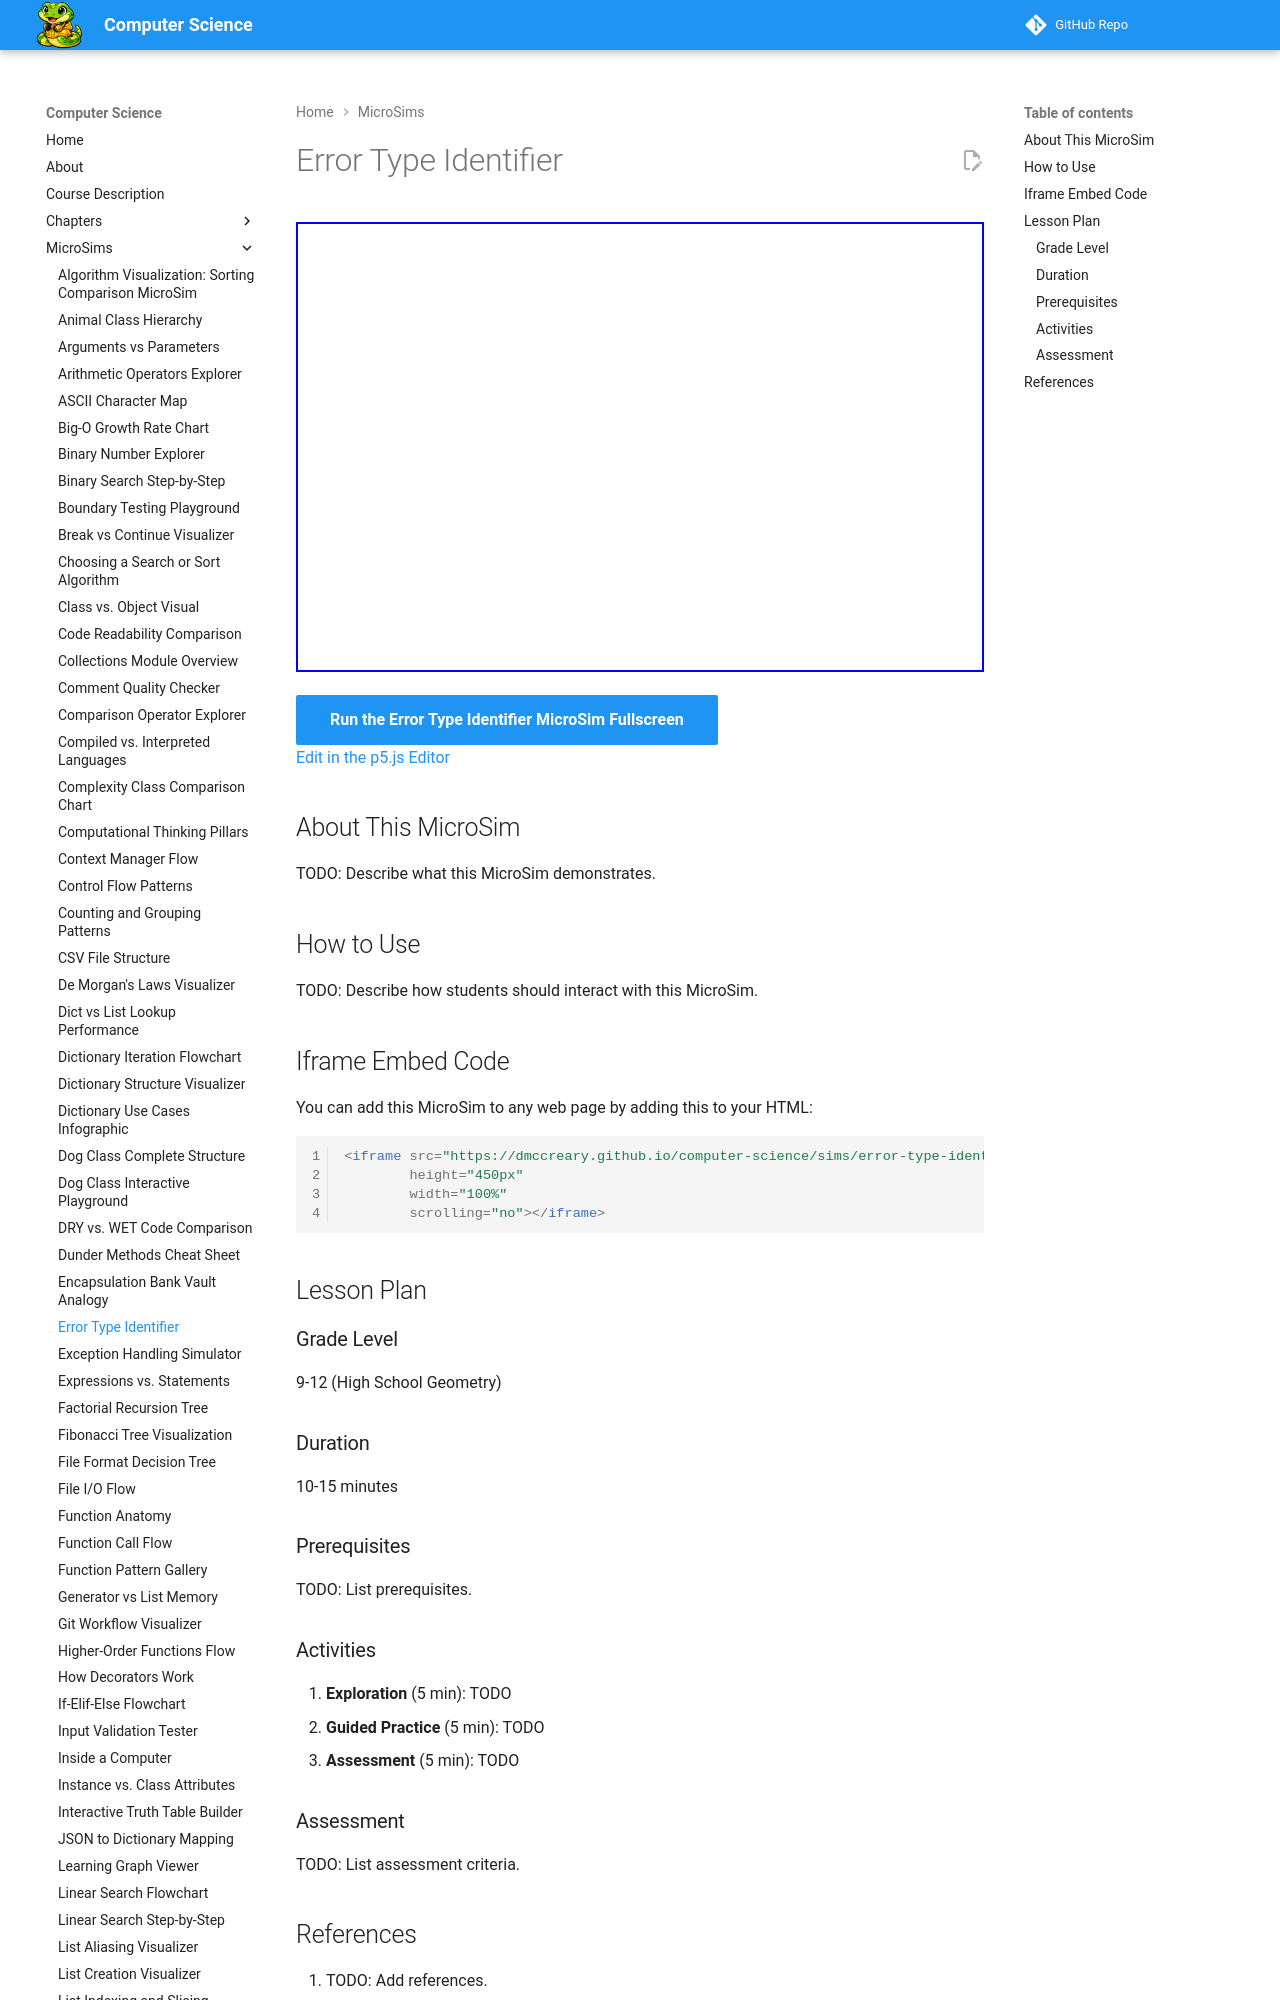

repository: dmccreary/computer-science · page: sims/error-type-identifier/index.html · generator: mkdocs

---
title: Error Type Identifier
description: Interactive p5.js MicroSim for error type identifier.
image: /sims/error-type-identifier/error-type-identifier.png
og:image: /sims/error-type-identifier/error-type-identifier.png
twitter:image: /sims/error-type-identifier/error-type-identifier.png
social:
   cards: false
quality_score: 0
---

# Error Type Identifier

<iframe src="main.html" height="450px" width="100%" scrolling="no"></iframe>

[Run the Error Type Identifier MicroSim Fullscreen](./main.html){ .md-button .md-button--primary }
<br/>
[Edit in the p5.js Editor](https://editor.p5js.org/)
